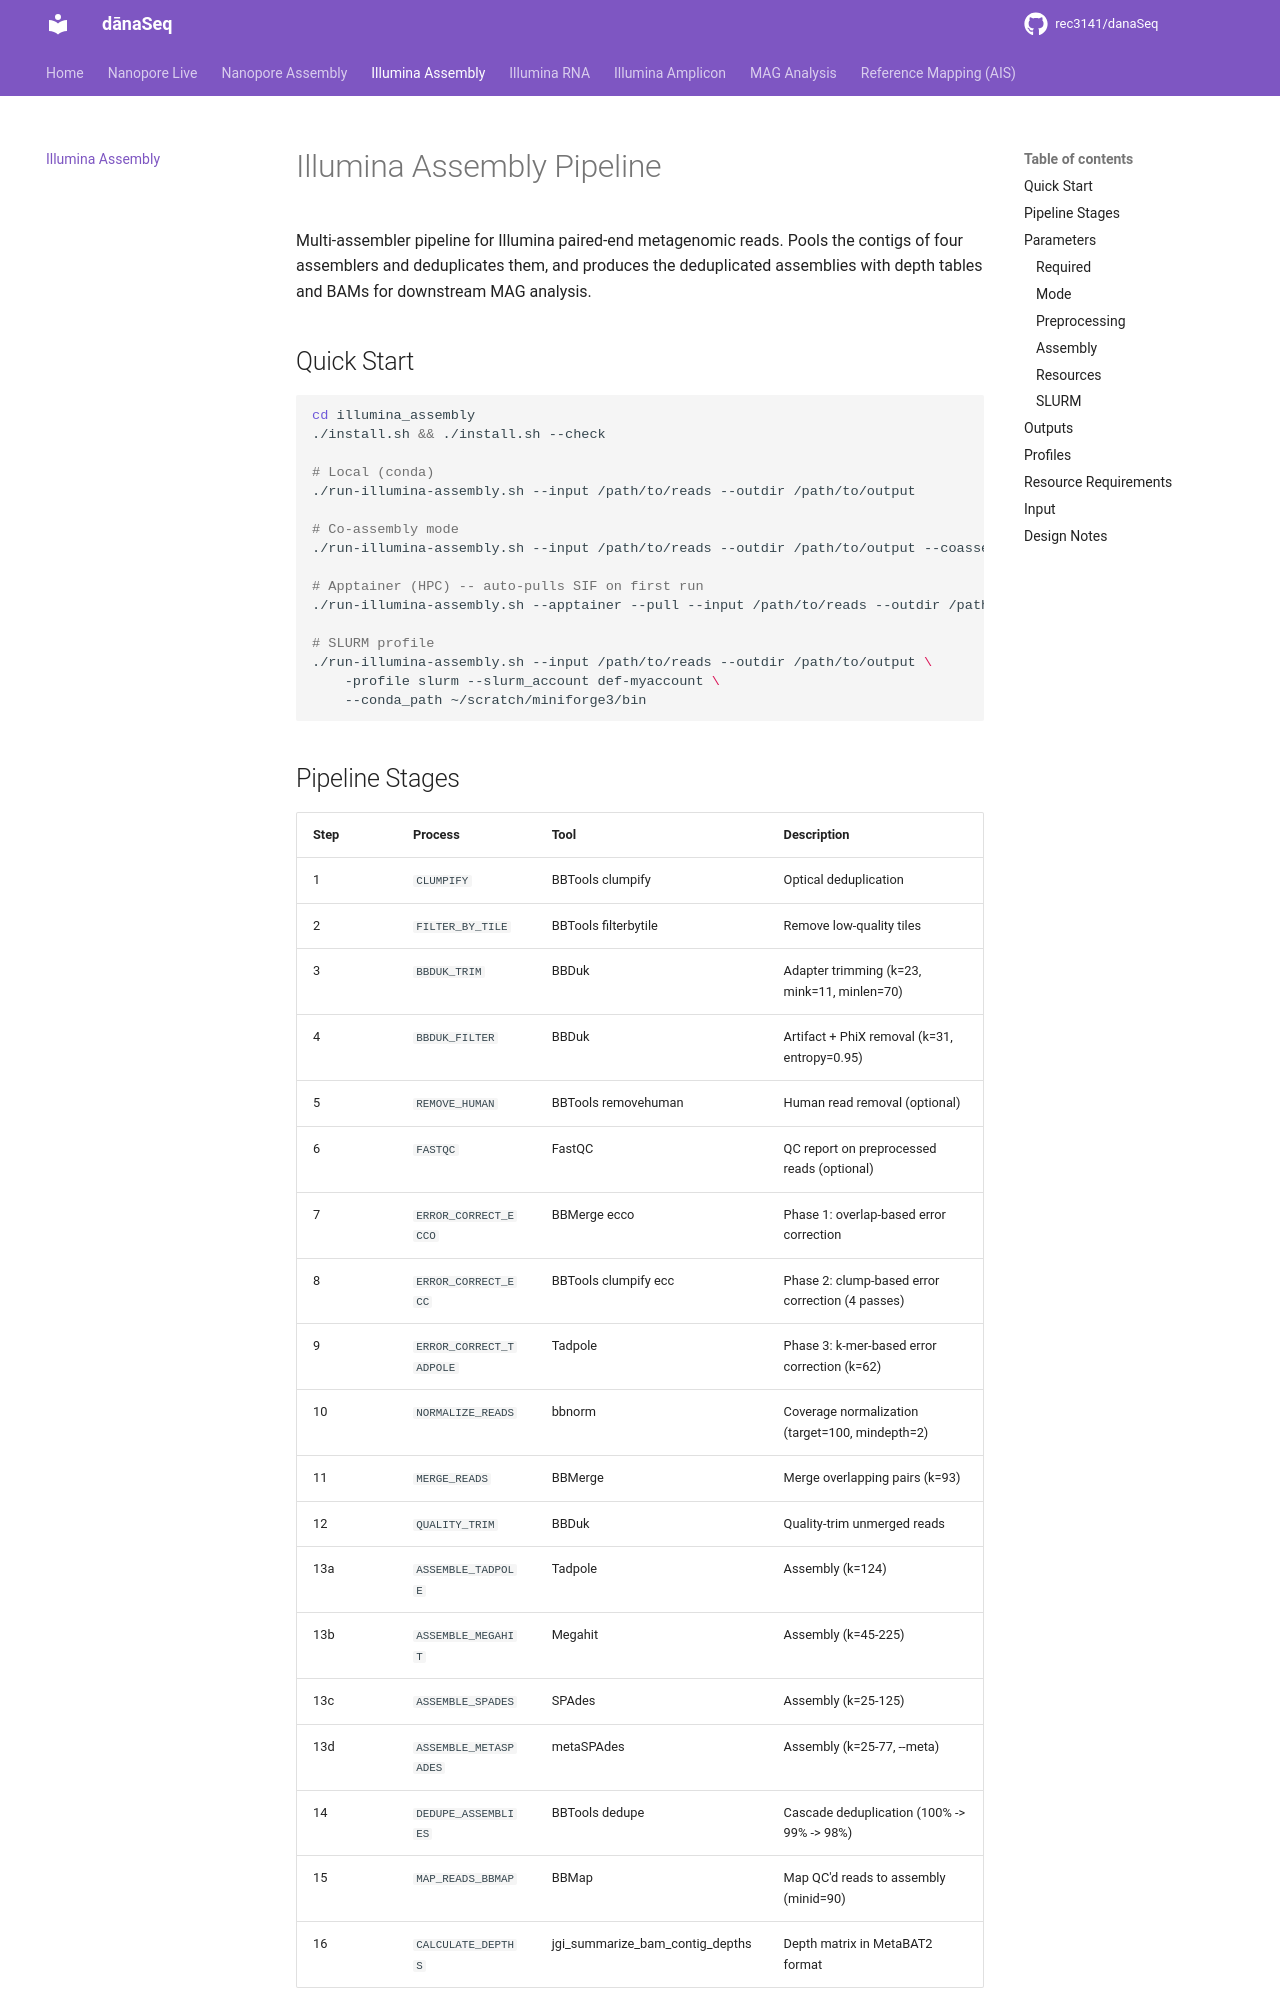

repository: rec3141/danaSeq · page: illumina-assembly/index.html · generator: mkdocs

# Illumina Assembly Pipeline

Multi-assembler pipeline for Illumina paired-end metagenomic reads. Pools the contigs of four assemblers and deduplicates them, and produces the deduplicated assemblies with depth tables and BAMs for downstream MAG analysis.

## Quick Start

```bash
cd illumina_assembly
./install.sh && ./install.sh --check

# Local (conda)
./run-illumina-assembly.sh --input /path/to/reads --outdir /path/to/output

# Co-assembly mode
./run-illumina-assembly.sh --input /path/to/reads --outdir /path/to/output --coassembly

# Apptainer (HPC) -- auto-pulls SIF on first run
./run-illumina-assembly.sh --apptainer --pull --input /path/to/reads --outdir /path/to/output

# SLURM profile
./run-illumina-assembly.sh --input /path/to/reads --outdir /path/to/output \
    -profile slurm --slurm_account def-myaccount \
    --conda_path ~/scratch/miniforge3/bin
```

## Pipeline Stages

| Step | Process | Tool | Description |
|------|---------|------|-------------|
| 1 | `CLUMPIFY` | BBTools clumpify | Optical deduplication |
| 2 | `FILTER_BY_TILE` | BBTools filterbytile | Remove low-quality tiles |
| 3 | `BBDUK_TRIM` | BBDuk | Adapter trimming (k=23, mink=11, minlen=70) |
| 4 | `BBDUK_FILTER` | BBDuk | Artifact + PhiX removal (k=31, entropy=0.95) |
| 5 | `REMOVE_HUMAN` | BBTools removehuman | Human read removal (optional) |
| 6 | `FASTQC` | FastQC | QC report on preprocessed reads (optional) |
| 7 | `ERROR_CORRECT_ECCO` | BBMerge ecco | Phase 1: overlap-based error correction |
| 8 | `ERROR_CORRECT_ECC` | BBTools clumpify ecc | Phase 2: clump-based error correction (4 passes) |
| 9 | `ERROR_CORRECT_TADPOLE` | Tadpole | Phase 3: k-mer-based error correction (k=62) |
| 10 | `NORMALIZE_READS` | bbnorm | Coverage normalization (target=100, mindepth=2) |
| 11 | `MERGE_READS` | BBMerge | Merge overlapping pairs (k=93) |
| 12 | `QUALITY_TRIM` | BBDuk | Quality-trim unmerged reads |
| 13a | `ASSEMBLE_TADPOLE` | Tadpole | Assembly (k=124) |
| 13b | `ASSEMBLE_MEGAHIT` | Megahit | Assembly (k=45-225) |
| 13c | `ASSEMBLE_SPADES` | SPAdes | Assembly (k=25-125) |
| 13d | `ASSEMBLE_METASPADES` | metaSPAdes | Assembly (k=25-77, --meta) |
| 14 | `DEDUPE_ASSEMBLIES` | BBTools dedupe | Cascade deduplication (100% -> 99% -> 98%) |
| 15 | `MAP_READS_BBMAP` | BBMap | Map QC'd reads to assembly (minid=90) |
| 16 | `CALCULATE_DEPTHS` | jgi_summarize_bam_contig_depths | Depth matrix in MetaBAT2 format |

## Parameters
